4-way image classification set "data" from GitHub (hmy7788/SmartFactory_Vision_Project1); label vocabulary: mug, straight, taper smooth, taper step.

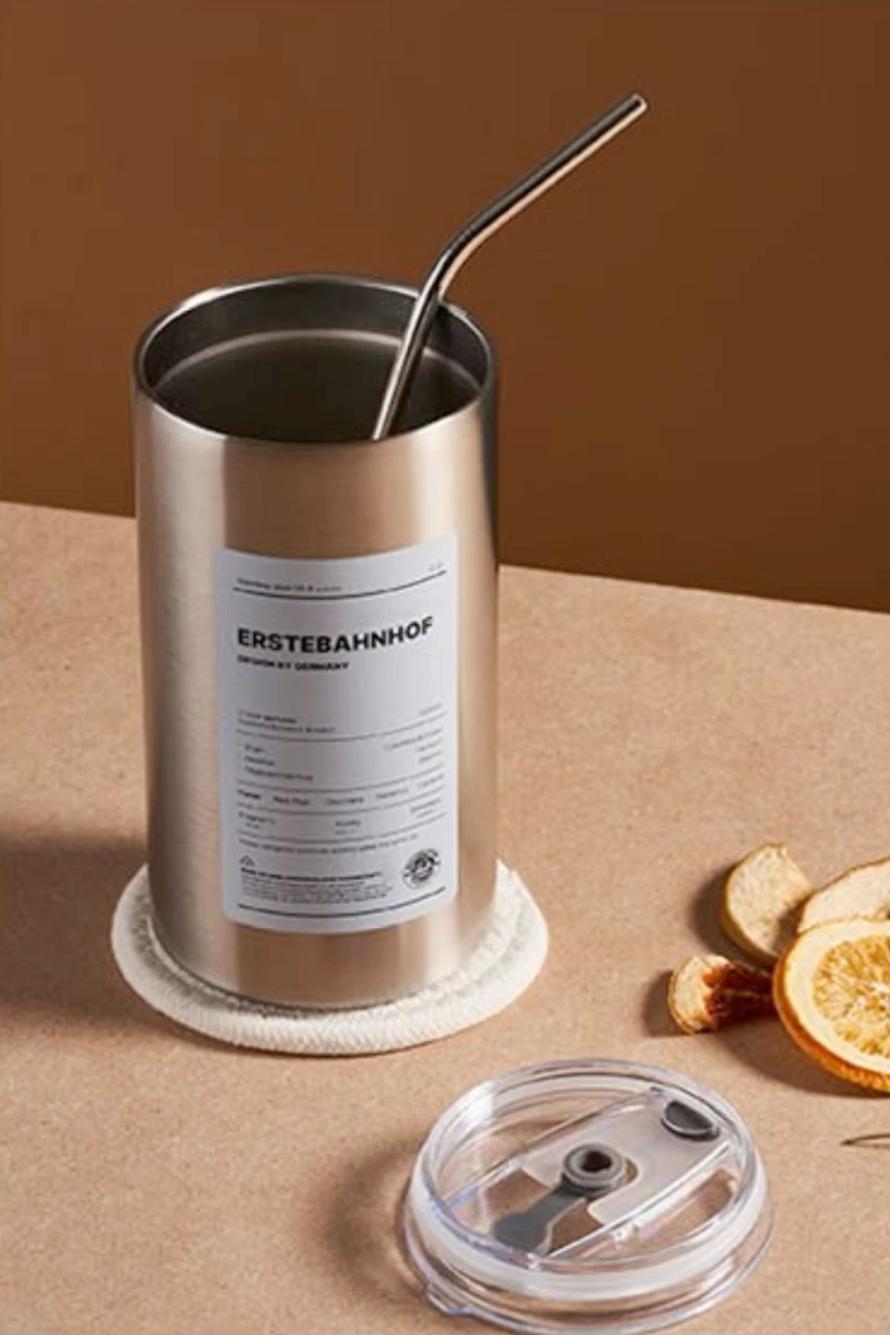
Label: straight

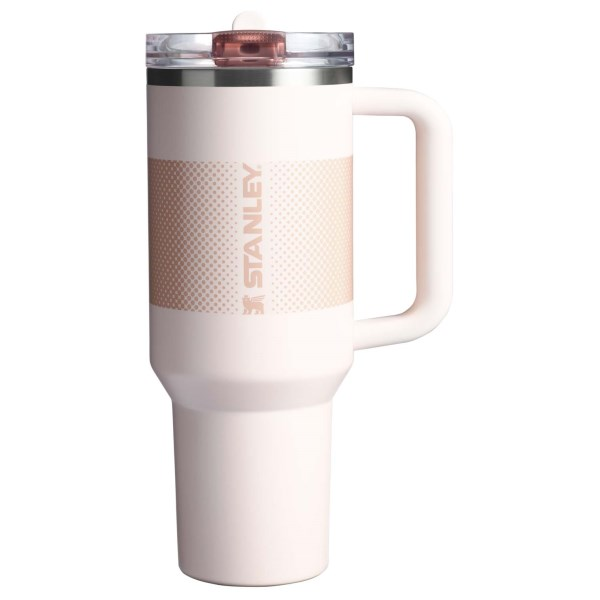
Label: taper step

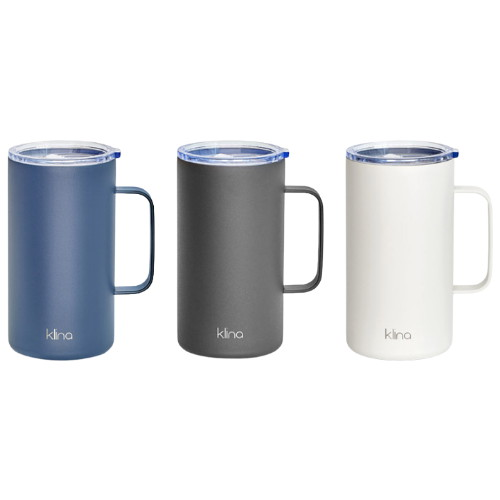
Label: mug

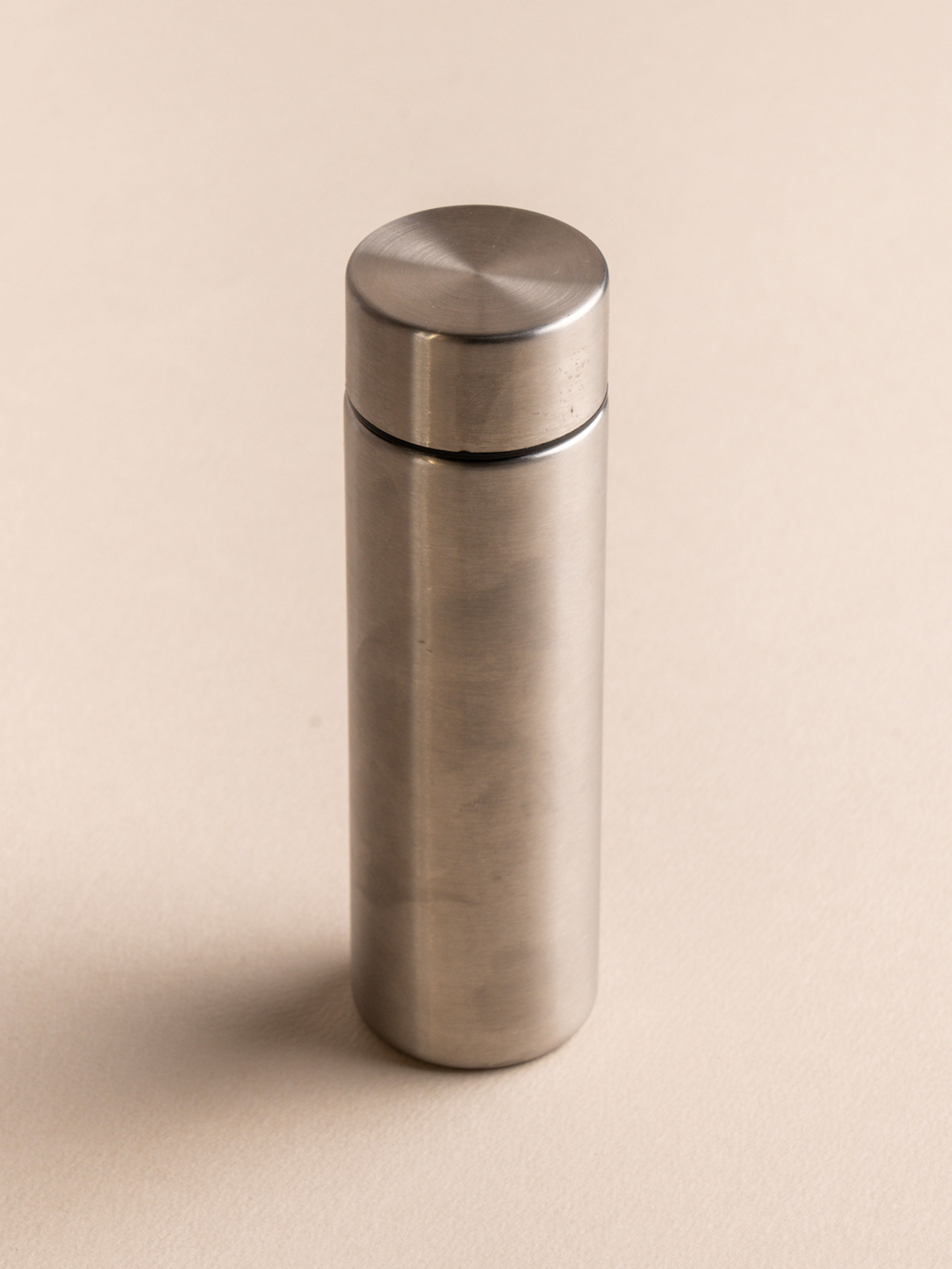
Label: taper smooth

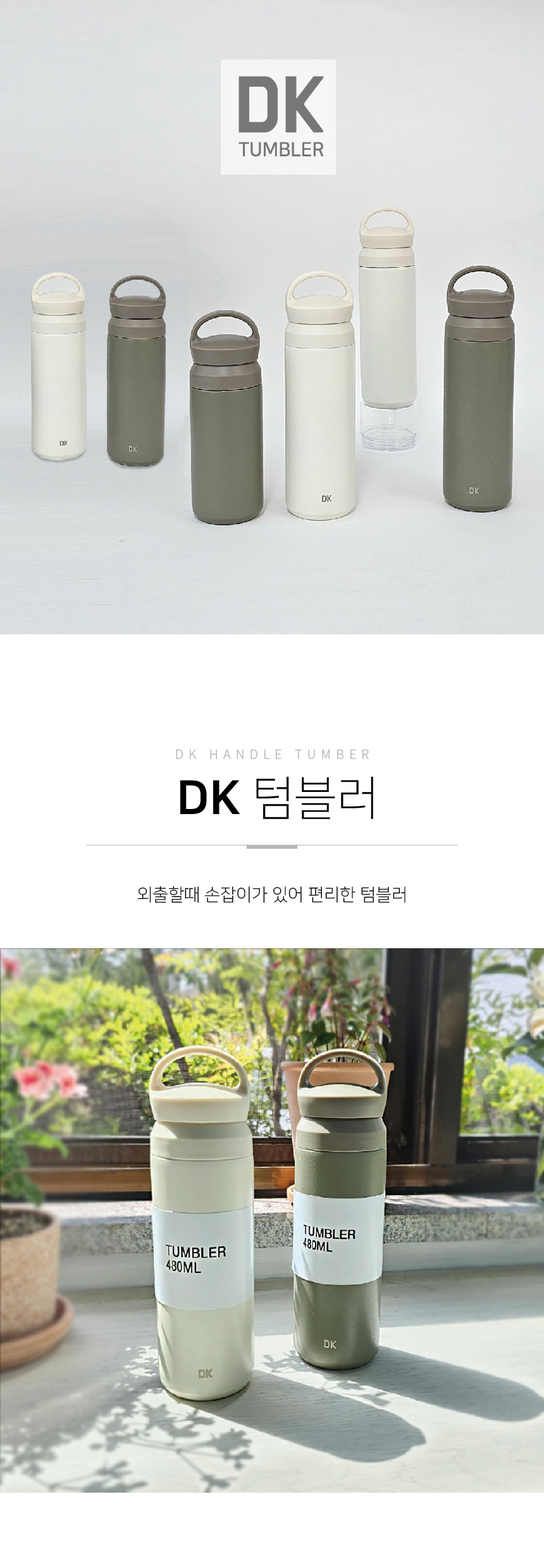
Label: straight

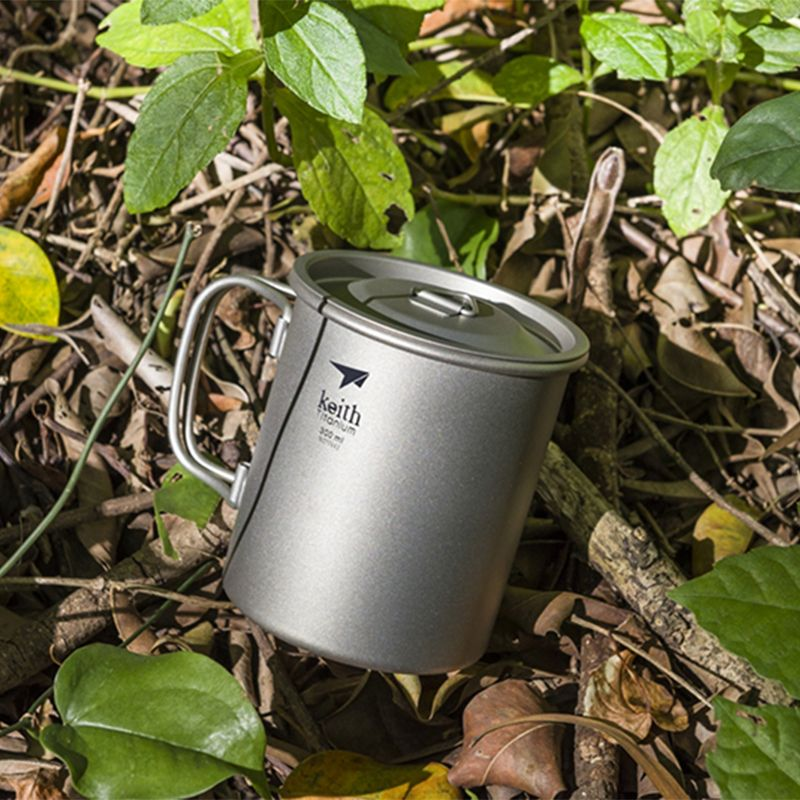
Label: mug
